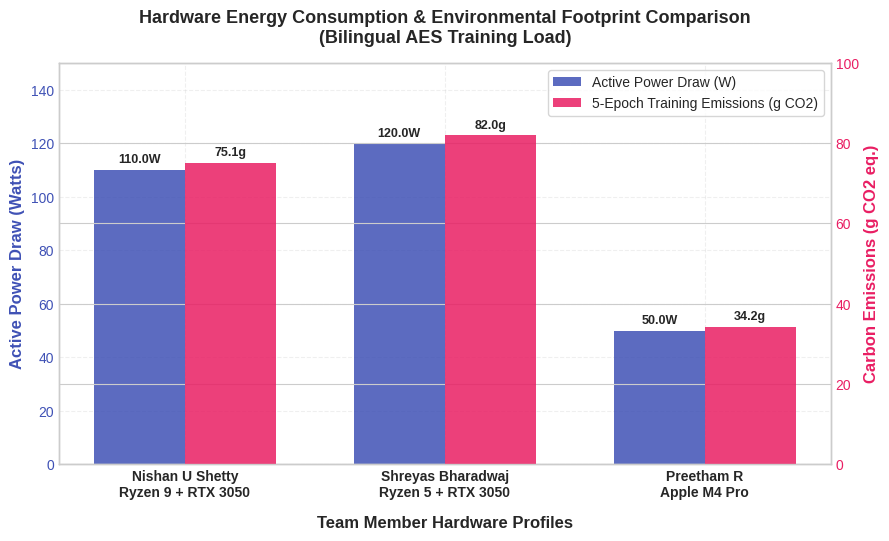

The matplotlib source for this figure:
import os
import matplotlib.pyplot as plt
import numpy as np

# Hardware profiles
systems = ['Nishan U Shetty\nRyzen 9 + RTX 3050', 'Shreyas Bharadwaj\nRyzen 5 + RTX 3050', 'Preetham R\nApple M4 Pro']
power_draw = [110, 120, 50]  # Watts
carbon_footprint = [75.1, 82.0, 34.2]  # grams of CO2 for a 5-epoch run (50 mins)

x = np.arange(len(systems))
width = 0.35

# Style setup
plt.style.use('seaborn-v0_8-whitegrid' if 'seaborn-v0_8-whitegrid' in plt.style.available else 'default')
fig, ax1 = plt.subplots(figsize=(9, 5.5), dpi=300)

# Dual Y-axes for Power and Carbon footprint
color = '#3F51B5'
ax1.set_xlabel('Team Member Hardware Profiles', fontsize=12, fontweight='bold', labelpad=12)
ax1.set_ylabel('Active Power Draw (Watts)', color=color, fontsize=12, fontweight='bold')
rects1 = ax1.bar(x - width/2, power_draw, width, label='Active Power Draw (W)', color=color, alpha=0.85)
ax1.tick_params(axis='y', labelcolor=color)
ax1.set_ylim(0, 150)

ax2 = ax1.twinx()  
color = '#E91E63'
ax2.set_ylabel('Carbon Emissions (g CO2 eq.)', color=color, fontsize=12, fontweight='bold')
rects2 = ax2.bar(x + width/2, carbon_footprint, width, label='5-Epoch Training Emissions (g CO2)', color=color, alpha=0.85)
ax2.tick_params(axis='y', labelcolor=color)
ax2.set_ylim(0, 100)

# Annotations
def autolabel(rects, ax, unit):
    for rect in rects:
        height = rect.get_height()
        ax.annotate(f'{height:.1f}{unit}',
                    xy=(rect.get_x() + rect.get_width() / 2, height),
                    xytext=(0, 3),  
                    textcoords="offset points",
                    ha='center', va='bottom', fontsize=9, fontweight='semibold')

autolabel(rects1, ax1, 'W')
autolabel(rects2, ax2, 'g')

plt.title('Hardware Energy Consumption & Environmental Footprint Comparison\n(Bilingual AES Training Load)', fontsize=13, fontweight='bold', pad=15)
ax1.set_xticks(x)
ax1.set_xticklabels(systems, fontsize=10, fontweight='semibold')
ax1.grid(True, linestyle='--', alpha=0.3)

# Legend combining both axes
lines, labels = ax1.get_legend_handles_labels()
lines2, labels2 = ax2.get_legend_handles_labels()
ax1.legend(lines + lines2, labels + labels2, loc='upper right', frameon=True, facecolor='white')

# Save to artifacts directory
artifact_dir = r"C:\Users\nisha\.gemini\antigravity-ide\brain\0c5050c8-4df9-4824-a985-d99368ce56f4"
os.makedirs(artifact_dir, exist_ok=True)
save_path = os.path.join(artifact_dir, "hardware_comparison.png")

plt.tight_layout()
plt.savefig(save_path, bbox_inches='tight')
print(f"Hardware comparison graph saved to: {save_path}")
